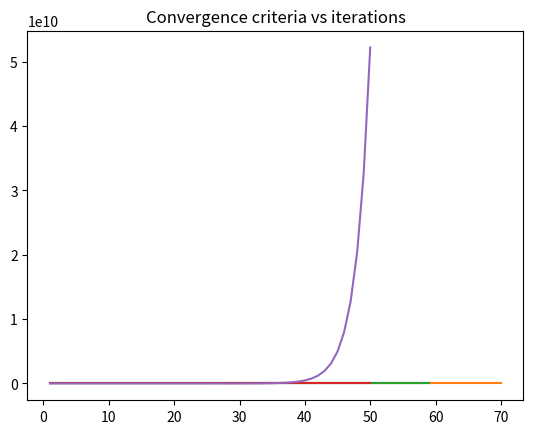

Here is the Python script that generated this plot:
import numpy as np
import matplotlib.pyplot as plt


def gradientDescent(x_val, rate, pr, max_itr):
    itr = 0
    previous = 1
    first = 0
    arr = np.zeros(1000)
    while previous > pr and itr < max_itr:
        x_prev = x_val
        x_val = x_val - rate * 2 * x_prev
        if first < 5:
            print(x_val)
            first = first + 1
        previous = np.abs(x_prev - x_val)
        arr[itr] = previous
        itr = itr + 1
    return itr, arr


# For Calculating Error vs Time
itr, arr = gradientDescent(-2, 0.1, 0.000001, 1000)
plt.plot(np.arange(1, itr + 1), arr[:itr])
plt.title('Error vs Time')
plt.show()

# For calculating convergence criteria
cr = [0.0000001, 0.000001, 0.00001, 0.0001, 0.001]
it = np.zeros(5)
for i in range(5):
    it[i], arr = gradientDescent(-2, 0.1, cr[i], 1000)
plt.plot(it, cr)
plt.title('Convergence criteria vs iterations')
plt.show()

# For convergence , divergence, and oscillation
# learning rate = 0.1 for convergence
# learning rate = 1 for divergence
# learning rate = 1.3 for oscillation
itr1, arr1 = gradientDescent(-2, 0.1, 0.000001, 500)
itr2, arr2 = gradientDescent(-2, 1, 0.000001, 50)
itr3, arr3 = gradientDescent(-2, 1.3, 0.000001, 50)

plt.plot(np.arange(1, itr1 + 1), arr1[:itr1])
plt.plot(np.arange(1, itr2 + 1), arr2[:itr2])
plt.plot(np.arange(1, itr3 + 1), arr3[:itr3])
plt.show()